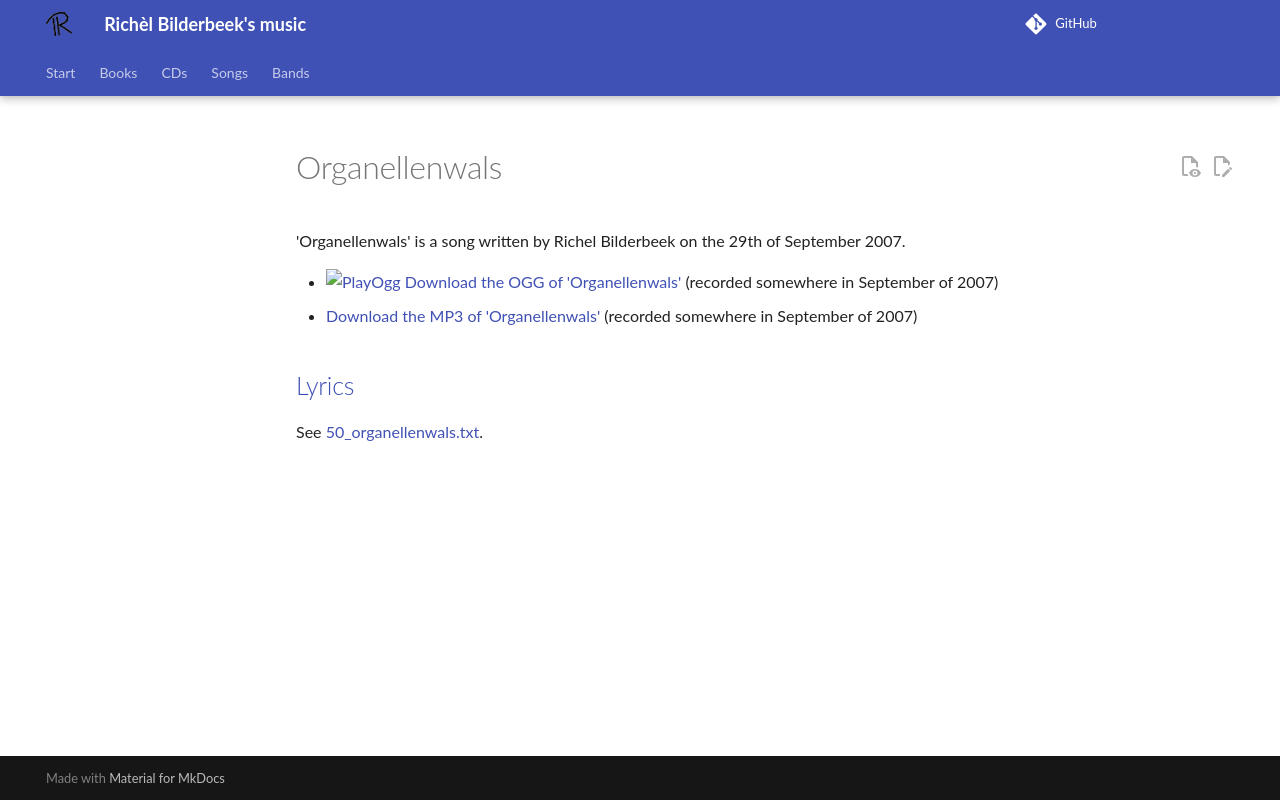

repository: richelbilderbeek/music · page: songs/50_organellenwals/index.html · generator: mkdocs

# Organellenwals

'Organellenwals' is a song written by Richel Bilderbeek
on the 29th of September 2007.

- [![PlayOgg](http://static.fsf.org/playogg/Play_ogg_80x15.png "I support PlayOgg!")](http://playogg.org)
  [Download the OGG of 'Organellenwals'](http://www.richelbilderbeek.nl/CD07_Organellenwals.ogg)
  (recorded somewhere in September of 2007)
- [Download the MP3 of 'Organellenwals'](http://www.richelbilderbeek.nl/CD07_Organellenwals.mp3)
  (recorded somewhere in September of 2007)

## [Lyrics](50_organellenwals.txt)

See [50_organellenwals.txt](50_organellenwals.txt).
